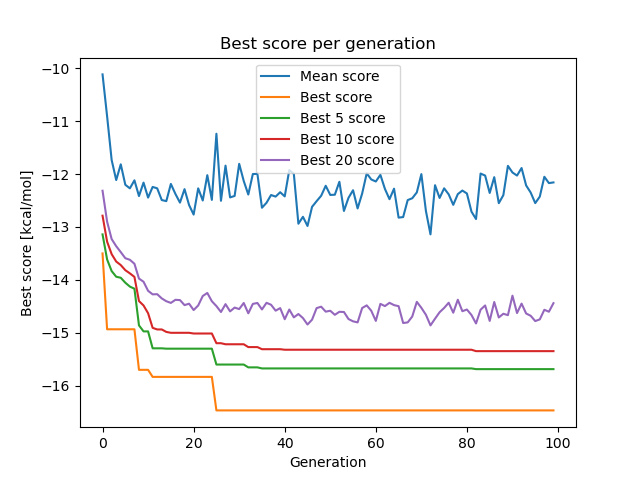

The data file committed next to this chart (first rows):
gen, mean_score, compound, best_5_score, best_10_score, best_20_score
0, -10.12, 1_2_52 5_3_245 1_0_34 0_3_281 2_6_391 0_…, -13.14, -12.79, -12.31
1, -10.91, 5_5_34 0_5_3 5_5_198 0_3_281 2_6_86 1_2_…, -13.61, -13.28, -12.9
2, -11.73, 6_2_315 0_2_78 1_0_141 5_1_3 0_6_165 6_3…, -13.83, -13.51, -13.23
3, -12.11, 1_2_1 1_2_18 0_2_208 1_2_223 6_4_398 6_2…, -13.94, -13.65, -13.36
4, -11.82, 3_0_100 5_3_353 4_1_34 4_2_67 5_5_192 5_…, -13.96, -13.72, -13.47
5, -12.2, 1_1_30 6_2_246 2_4_390 4_2_52 6_3_34 0_2…, -14.05, -13.82, -13.59
6, -12.27, 6_3_398 6_1_78 0_1_95 1_2_288 2_3_398 4_…, -14.13, -13.88, -13.62
7, -12.12, 6_2_34 0_1_45 2_3_106 0_1_195 2_2_34 1_3…, -14.17, -13.94, -13.7
8, -12.42, 1_0_34 5_2_265 0_2_10 2_2_247 0_2_398 6_…, -14.86, -14.4, -13.97
9, -12.16, 0_0_398 4_2_106 2_3_398 2_0_398 5_0_398 …, -14.97, -14.48, -14.04
10, -12.44, 0_6_231 0_2_10 0_2_34 4_3_106 2_2_52 4_2…, -14.97, -14.63, -14.21
11, -12.24, 0_1_40 0_3_260 4_3_9 5_1_156 5_3_346 3_2…, -15.29, -14.91, -14.27
12, -12.27, 0_2_21 5_3_278 0_1_40 5_2_161 0_2_398 0_…, -15.29, -14.94, -14.27
13, -12.49, 0_3_40 0_3_108 0_3_398 0_3_1 5_2_40 0_2_…, -15.29, -14.94, -14.35
14, -12.51, 0_3_353 2_2_333 0_6_141 0_3_271 2_4_398 …, -15.3, -14.98, -14.4
15, -12.19, 5_4_197 3_3_188 1_3_108 5_1_40 1_2_7 1_3…, -15.3, -15.0, -14.43
16, -12.38, 2_1_40 0_2_339 1_1_18 2_1_108 2_6_220 2_…, -15.3, -15.0, -14.38
17, -12.54, 5_3_108 0_1_6 3_2_106 4_4_108 0_3_40 5_3…, -15.3, -15.0, -14.38
18, -12.28, 0_2_233 0_3_398 2_2_40 1_3_106 3_0_398 0…, -15.3, -15.0, -14.48
19, -12.59, 4_0_108 4_3_108 5_3_108 0_3_108 6_3_108 …, -15.3, -15.0, -14.45
20, -12.77, 4_3_79 0_3_79 6_6_108 0_0_28 2_3_40 4_4_…, -15.3, -15.01, -14.57
21, -12.27, 2_3_108 0_5_40 3_2_34 0_1_40 0_3_8 5_2_2…, -15.3, -15.01, -14.48
22, -12.5, 0_2_220 4_3_40 0_3_153 2_3_40 5_0_40 5_3…, -15.3, -15.01, -14.31
23, -12.02, 1_2_115 0_3_40 2_3_40 1_4_264 6_3_40 0_1…, -15.3, -15.01, -14.25
24, -12.49, 0_3_40 6_3_46 3_1_220 0_2_106 6_0_108 3_…, -15.3, -15.01, -14.4
25, -11.24, 0_3_195 6_0_108 4_2_106 1_3_264 0_3_108 …, -15.6, -15.2, -14.5
26, -12.5, 1_2_40 6_4_108 5_3_223 1_2_331 6_3_108 0…, -15.6, -15.2, -14.61
27, -11.84, 6_3_40 1_0_40 0_1_173 0_3_270 1_3_97 3_1…, -15.6, -15.22, -14.46
28, -12.44, 1_1_398 3_3_196 2_1_97 2_2_215 6_1_398 0…, -15.6, -15.22, -14.6
29, -12.41, 0_3_137 5_3_108 0_4_36 2_1_108 6_3_393 6…, -15.6, -15.22, -14.52
30, -11.81, 5_0_108 1_1_148 5_3_40 6_0_40 6_3_40 0_3…, -15.6, -15.22, -14.55
31, -12.13, 0_3_393 1_3_40 4_5_277 0_3_377 5_6_116 2…, -15.6, -15.22, -14.44
32, -12.39, 0_3_161 6_0_369 6_3_40 0_2_380 1_3_40 5_…, -15.65, -15.27, -14.63
33, -12, 0_2_161 6_0_369 0_3_207 4_4_40 2_5_40 6_…, -15.65, -15.27, -14.45
34, -12, 0_5_60 0_1_40 1_4_161 4_6_108 0_5_40 1_1…, -15.65, -15.27, -14.44
35, -12.64, 5_3_161 2_2_124 0_2_106 4_2_106 6_3_411 …, -15.67, -15.31, -14.56
36, -12.54, 1_2_40 1_3_40 4_3_161 6_3_40 4_0_326 1_4…, -15.67, -15.31, -14.43
37, -12.4, 6_4_40 0_3_346 4_4_97 0_2_22 0_3_161 0_0…, -15.67, -15.31, -14.47
38, -12.43, 0_3_161 0_0_40 6_1_108 4_4_161 1_0_40 0_…, -15.67, -15.31, -14.58
39, -12.34, 0_3_190 1_3_161 0_3_40 3_1_40 5_4_40 1_5…, -15.67, -15.31, -14.53
40, -12.42, 1_3_40 1_3_231 6_3_40 3_0_263 0_3_135 5_…, -15.67, -15.32, -14.74
41, -11.92, 0_1_373 0_3_40 0_2_108 6_3_161 6_4_161 4…, -15.67, -15.32, -14.56
42, -12, 0_2_352 1_5_161 6_4_161 0_2_169 6_3_290 …, -15.67, -15.32, -14.71
43, -12.94, 4_2_40 0_2_161 0_4_161 5_3_124 6_4_108 0…, -15.67, -15.32, -14.64
44, -12.81, 0_1_70 4_3_106 0_2_399 5_3_161 0_2_173 1…, -15.67, -15.32, -14.72
45, -12.98, 0_3_161 6_3_161 2_3_107 0_1_211 0_3_263 …, -15.67, -15.32, -14.84
46, -12.62, 1_3_40 0_3_106 6_0_27 0_3_161 2_4_106 6_…, -15.67, -15.32, -14.75
47, -12.51, 0_3_94 0_3_399 0_2_106 0_2_296 1_3_153 5…, -15.67, -15.32, -14.53
48, -12.41, 0_3_94 0_3_40 0_3_106 0_3_161 6_3_298 2_…, -15.67, -15.32, -14.51
49, -12.22, 1_3_40 0_4_106 3_6_161 5_4_161 1_4_265 4…, -15.67, -15.32, -14.6
50, -12.39, 5_4_161 5_0_161 5_1_40 6_3_93 0_4_296 5_…, -15.67, -15.32, -14.58
51, -12.39, 0_4_161 1_1_71 0_4_217 1_4_161 1_3_106 6…, -15.67, -15.32, -14.66
52, -12.15, 0_3_106 3_3_108 3_0_161 0_6_106 1_3_250 …, -15.67, -15.32, -14.6
53, -12.7, 5_3_108 0_1_161 0_2_106 1_0_161 0_4_68 0…, -15.67, -15.32, -14.61
54, -12.45, 0_2_106 0_4_161 5_2_161 1_4_261 1_4_161 …, -15.67, -15.32, -14.74
55, -12.31, 0_1_53 0_3_302 5_3_53 1_3_40 0_3_40 1_6_…, -15.67, -15.32, -14.78
56, -12.65, 1_3_108 1_2_163 3_4_161 0_1_108 0_0_40 0…, -15.67, -15.32, -14.8
57, -12.37, 3_4_53 0_3_161 0_2_53 2_4_40 5_4_40 3_5_…, -15.67, -15.32, -14.53
58, -11.99, 5_3_40 0_3_53 5_0_161 0_3_40 5_3_317 5_4…, -15.67, -15.32, -14.48
59, -12.1, 5_3_40 3_3_350 0_3_268 3_3_75 6_3_53 2_5…, -15.67, -15.32, -14.58
... 40 more rows
